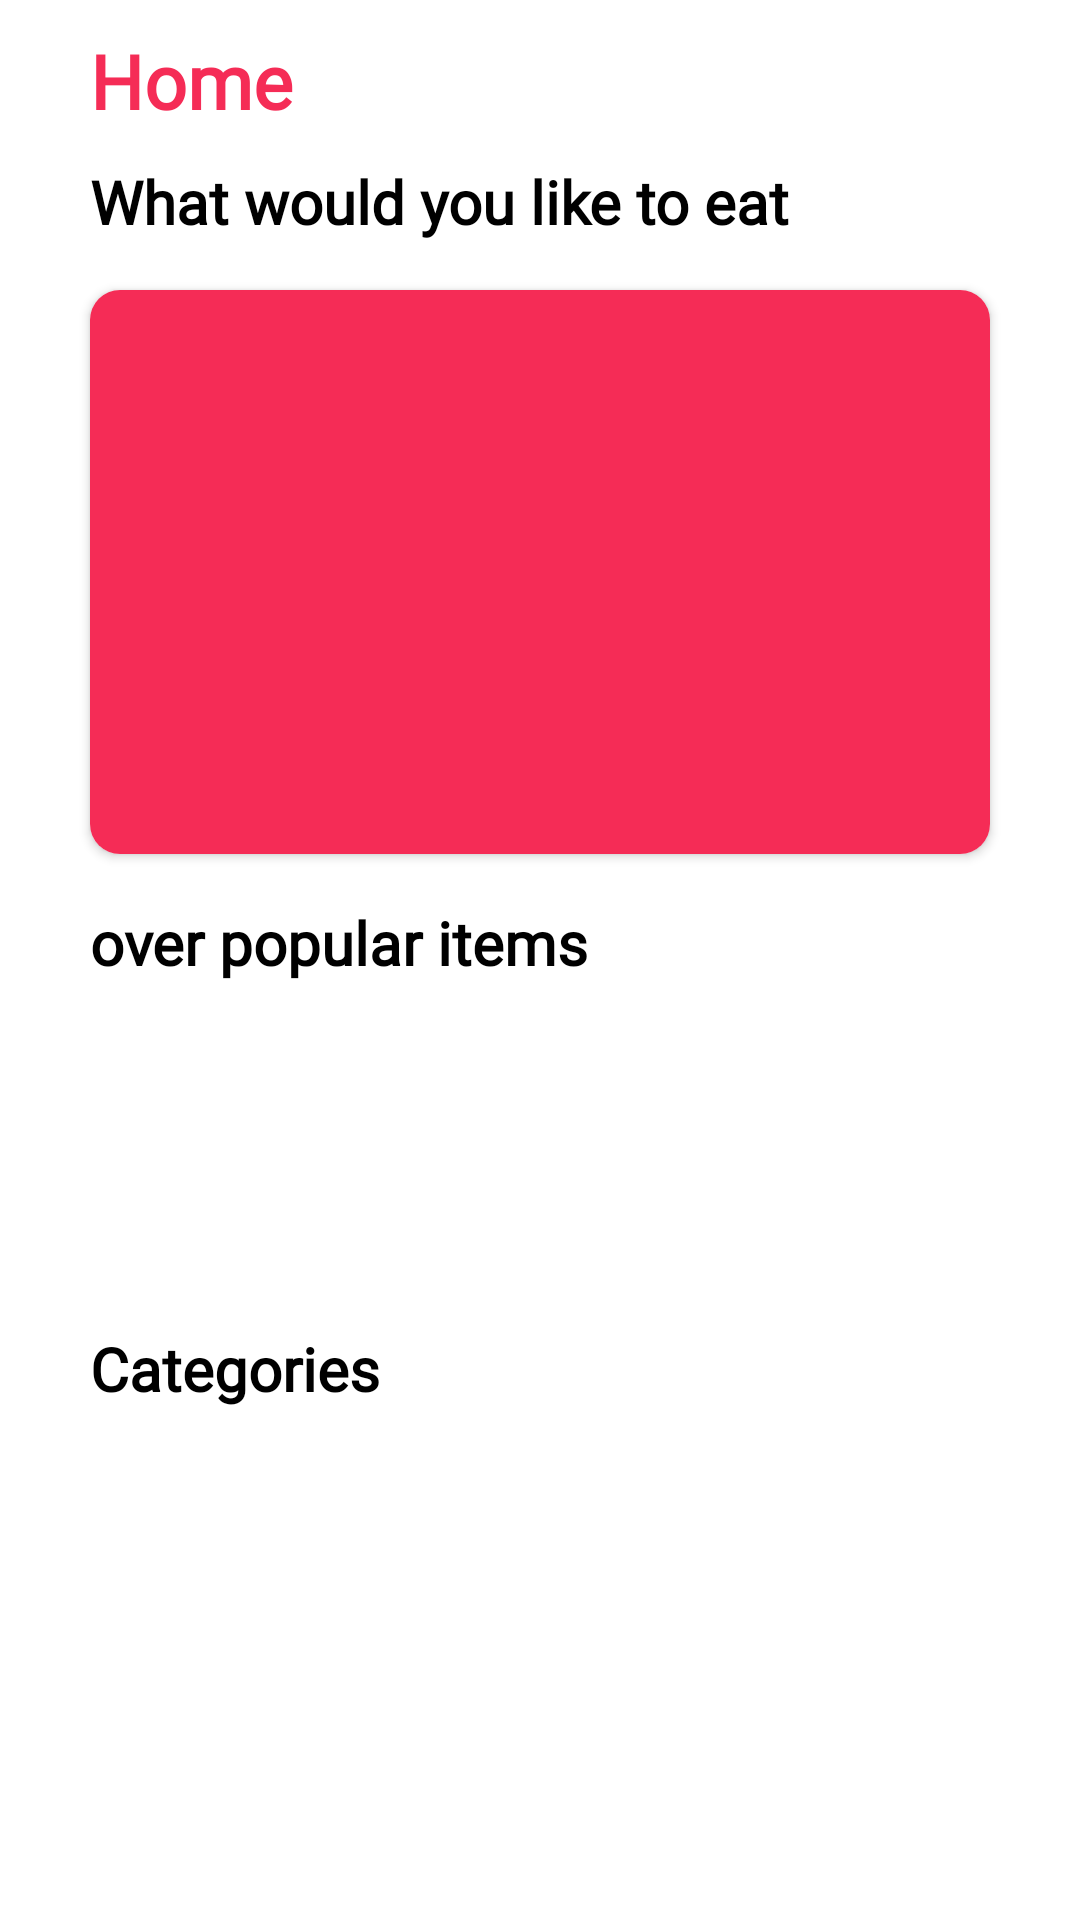

Android layout source for this screen:
<!-- AndroidManifest.xml: application theme Theme.Meals -->
<!-- res/layout/fragment_home.xml -->
<?xml version="1.0" encoding="utf-8"?>
<androidx.constraintlayout.widget.ConstraintLayout xmlns:android="http://schemas.android.com/apk/res/android"
    xmlns:app="http://schemas.android.com/apk/res-auto"
    xmlns:tools="http://schemas.android.com/tools"
    android:theme="@style/Theme.Meals"
    android:layout_width="match_parent"
    android:layout_height="match_parent"
    tools:context=".fragments.HomeFragment">

    <ScrollView
        android:layout_width="match_parent"
        android:layout_height="match_parent">

        <androidx.constraintlayout.widget.ConstraintLayout
            android:layout_width="match_parent"
            android:layout_height="match_parent">


            <LinearLayout
                android:id="@+id/header"
                android:layout_width="match_parent"
                android:layout_height="wrap_content"
                android:layout_marginStart="30dp"
                android:layout_marginTop="10dp"
                android:layout_marginEnd="20dp"
                android:orientation="horizontal"
                app:layout_constraintEnd_toEndOf="parent"
                app:layout_constraintStart_toStartOf="parent"
                app:layout_constraintTop_toTopOf="parent">

                <TextView
                    android:id="@+id/header_title"
                    android:layout_width="wrap_content"
                    android:layout_height="wrap_content"
                    android:layout_weight="3"
                    android:fontFamily="@font/myfont"
                    android:text="Home"
                    android:textColor="@color/accent"
                    android:textSize="25sp"
                    android:textStyle="bold" />

                <ImageView
                    android:id="@+id/header_search"
                    android:layout_width="32dp"
                    android:layout_height="match_parent"
                    android:layout_gravity="bottom|center"
                    android:scaleType="centerCrop"
                    android:src="@drawable/ic_search" />
            </LinearLayout>

            <TextView
                android:id="@+id/tv_would_like_to_eat"
                android:layout_width="wrap_content"
                android:layout_height="wrap_content"
                android:layout_marginTop="10dp"
                android:fontFamily="@font/myfont"
                android:text="What would you like to eat"
                android:textColor="@color/textColor"
                android:textSize="20sp"
                android:textStyle="bold"
                app:layout_constraintStart_toStartOf="@+id/header"
                app:layout_constraintTop_toBottomOf="@id/header" />

            <androidx.cardview.widget.CardView
                android:id="@+id/random_meal"
                android:layout_width="match_parent"
                android:layout_height="200dp"
                android:layout_marginStart="25dp"
                android:layout_marginTop="10dp"
                android:layout_marginEnd="25dp"
                android:elevation="2dp"
                app:cardCornerRadius="10dp"
                app:cardUseCompatPadding="true"
                app:layout_constraintEnd_toEndOf="parent"
                app:layout_constraintStart_toStartOf="parent"
                app:layout_constraintTop_toBottomOf="@id/tv_would_like_to_eat">

                <ImageView
                    android:id="@+id/img_random_meal"
                    android:layout_width="match_parent"
                    android:layout_height="match_parent"
                    android:scaleType="centerCrop"
                    android:src="@color/primary" />

                <com.google.android.material.progressindicator.LinearProgressIndicator
                    android:id="@+id/progress_bar"
                    android:layout_width="match_parent"
                    android:layout_height="wrap_content"
                    app:layout_anchor="@id/random_meal"
                    android:visibility="invisible"
                    android:indeterminate="true"
                    style="@style/progressBar"
                    app:layout_anchorGravity="bottom"/>
            </androidx.cardview.widget.CardView>



            <TextView
                android:id="@+id/over_popular_item"
                android:layout_width="wrap_content"
                android:layout_height="wrap_content"
                android:layout_marginTop="10dp"
                android:layout_marginEnd="25dp"
                android:fontFamily="@font/myfont"
                android:text="over popular items"
                android:textColor="@color/textColor"
                android:textSize="20sp"
                android:textStyle="bold"
                app:layout_constraintStart_toStartOf="@id/tv_would_like_to_eat"
                app:layout_constraintTop_toBottomOf="@id/random_meal" />

            <androidx.recyclerview.widget.RecyclerView
                android:id="@+id/over_popular_item_rv"
                android:layout_width="match_parent"
                android:layout_height="100dp"
                android:layout_marginStart="25dp"
                android:layout_marginTop="5dp"
                app:layout_constraintStart_toStartOf="parent"
                app:layout_constraintTop_toBottomOf="@id/over_popular_item" />

            <TextView
                android:id="@+id/categories_heading_tv"
                android:layout_width="wrap_content"
                android:layout_height="wrap_content"
                android:layout_marginTop="10dp"
                android:fontFamily="@font/myfont"
                android:text="Categories"
                android:textColor="@color/textColor"
                android:textSize="20sp"
                android:textStyle="bold"
                app:layout_constraintStart_toStartOf="@id/over_popular_item"
                app:layout_constraintTop_toBottomOf="@+id/over_popular_item_rv" />

            <androidx.cardview.widget.CardView
                android:id="@+id/category_card"
                android:layout_width="match_parent"
                android:layout_height="wrap_content"
                android:layout_marginStart="25dp"
                android:layout_marginEnd="25dp"
                android:elevation="2dp"
                app:cardCornerRadius="10dp"
                app:cardPreventCornerOverlap="false"
                app:cardUseCompatPadding="true"
                app:layout_constraintStart_toStartOf="parent"
                app:layout_constraintTop_toBottomOf="@id/categories_heading_tv">

                <androidx.recyclerview.widget.RecyclerView
                    android:id="@+id/recycler_view"
                    android:layout_width="match_parent"
                    android:layout_height="match_parent"
                    android:scrollbars="none" />
            </androidx.cardview.widget.CardView>
        </androidx.constraintlayout.widget.ConstraintLayout>
    </ScrollView>
</androidx.constraintlayout.widget.ConstraintLayout>
<!-- resources referenced by this layout -->
<resources>
  <color name="accent">#f52c56</color>
  <color name="primary">#f52c56</color>
  <color name="textColor">#FF000000</color>
  <style name="Theme.Meals" parent="Theme.Material3.Light.NoActionBar">
          
          <item name="colorPrimary">@color/primary</item>
          <item name="colorPrimaryVariant">@color/primary</item>
          <item name="colorOnPrimary">@color/accent</item>
          
          <item name="colorSecondary">@color/teal_200</item>
          <item name="colorSecondaryVariant">@color/teal_700</item>
          <item name="colorOnSecondary">@color/black</item>
          
          <item name="android:statusBarColor">@color/accent</item>
          <item name="android:windowLightStatusBar" tools:ignore="NewApi">true</item>
          
  
          <item name="android:windowBackground">@color/white</item>
          <item name="android:colorBackground">@color/white</item>
      </style>
  <style name="progressBar" parent="Widget.Material3.LinearProgressIndicator">
          <item name="indicatorColor">@color/red</item>
          <item name="trackColor">@color/gray</item>
      </style>
  <color name="teal_200">#FF03DAC5</color>
  <color name="teal_700">#FF018786</color>
  <color name="black">#FF000000</color>
  <color name="white">#FFFFFFFF</color>
  <color name="red">#F41E0F</color>
  <color name="gray">#E4E2E3</color>
</resources>
